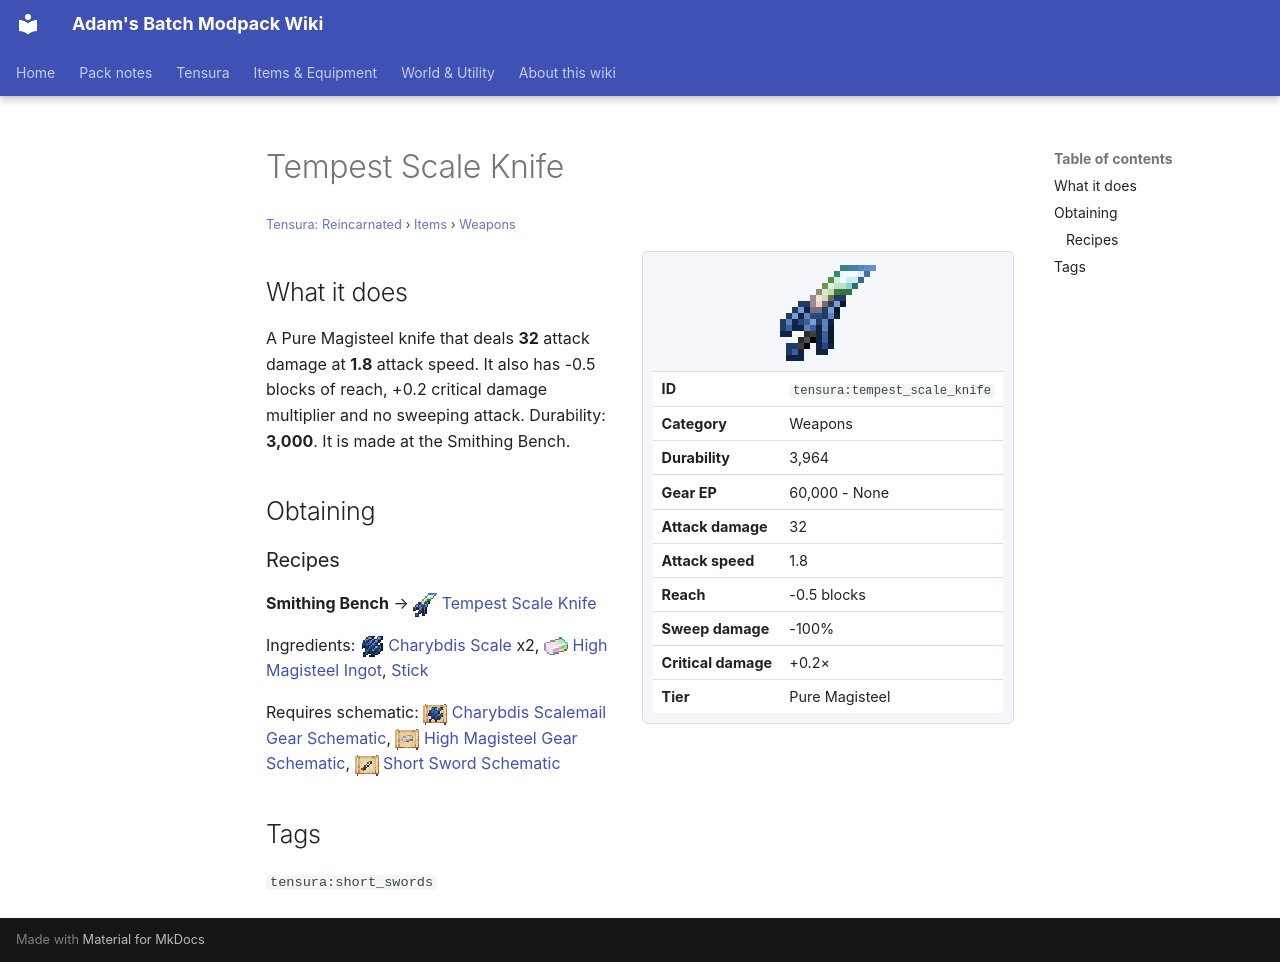

repository: Proteus-Nell/Adams-Batch-MC-Modpack-Wiki · page: tensura-reincarnated/items/weapons/tempest-scale-knife/index.html · generator: mkdocs

# Tempest Scale Knife

<small>[Tensura: Reincarnated](../../index.md) &rsaquo; [Items](../index.md) &rsaquo; [Weapons](index.md)</small>

<div class="infobox" markdown>

![Tempest Scale Knife](../../../assets/icons/tensura/item/tempest_scale_knife.png)

| | |
|---|---|
| **ID** | `tensura:tempest_scale_knife` |
| **Category** | Weapons |
| **Durability** | 3,964 |
| **Gear EP** | 60,000 - None |
| **Attack damage** | 32 |
| **Attack speed** | 1.8 |
| **Reach** | -0.5 blocks |
| **Sweep damage** | -100% |
| **Critical damage** | +0.2× |
| **Tier** | Pure Magisteel |

</div>

## What it does

A Pure Magisteel knife that deals **32** attack damage at **1.8** attack speed. It also has -0.5 blocks of reach, +0.2 critical damage multiplier and no sweeping attack. Durability: **3,000**. It is made at the Smithing Bench.

## Obtaining

### Recipes

**Smithing Bench** &rarr; ![](../../../assets/icons/tensura/item/tempest_scale_knife.png) [Tempest Scale Knife](tempest-scale-knife.md)

Ingredients: ![](../../../assets/icons/tensura/item/charybdis_scale.png) [Charybdis Scale](../materials/charybdis-scale.md) x2, ![](../../../assets/icons/tensura/item/high_magisteel_ingot.png) [High Magisteel Ingot](../materials/high-magisteel-ingot.md),  [Stick](https://minecraft.wiki/w/Stick)

Requires schematic: ![](../../../assets/icons/tensura/item/charybdis_scalemail_gear_schematic.png) [Charybdis Scalemail Gear Schematic](../schematics/charybdis-scalemail-gear-schematic.md), ![](../../../assets/icons/tensura/item/high_magisteel_gear_schematic.png) [High Magisteel Gear Schematic](../schematics/high-magisteel-gear-schematic.md), ![](../../../assets/icons/tensura/item/short_sword_schematic.png) [Short Sword Schematic](../schematics/short-sword-schematic.md)

## Tags

`tensura:short_swords`
